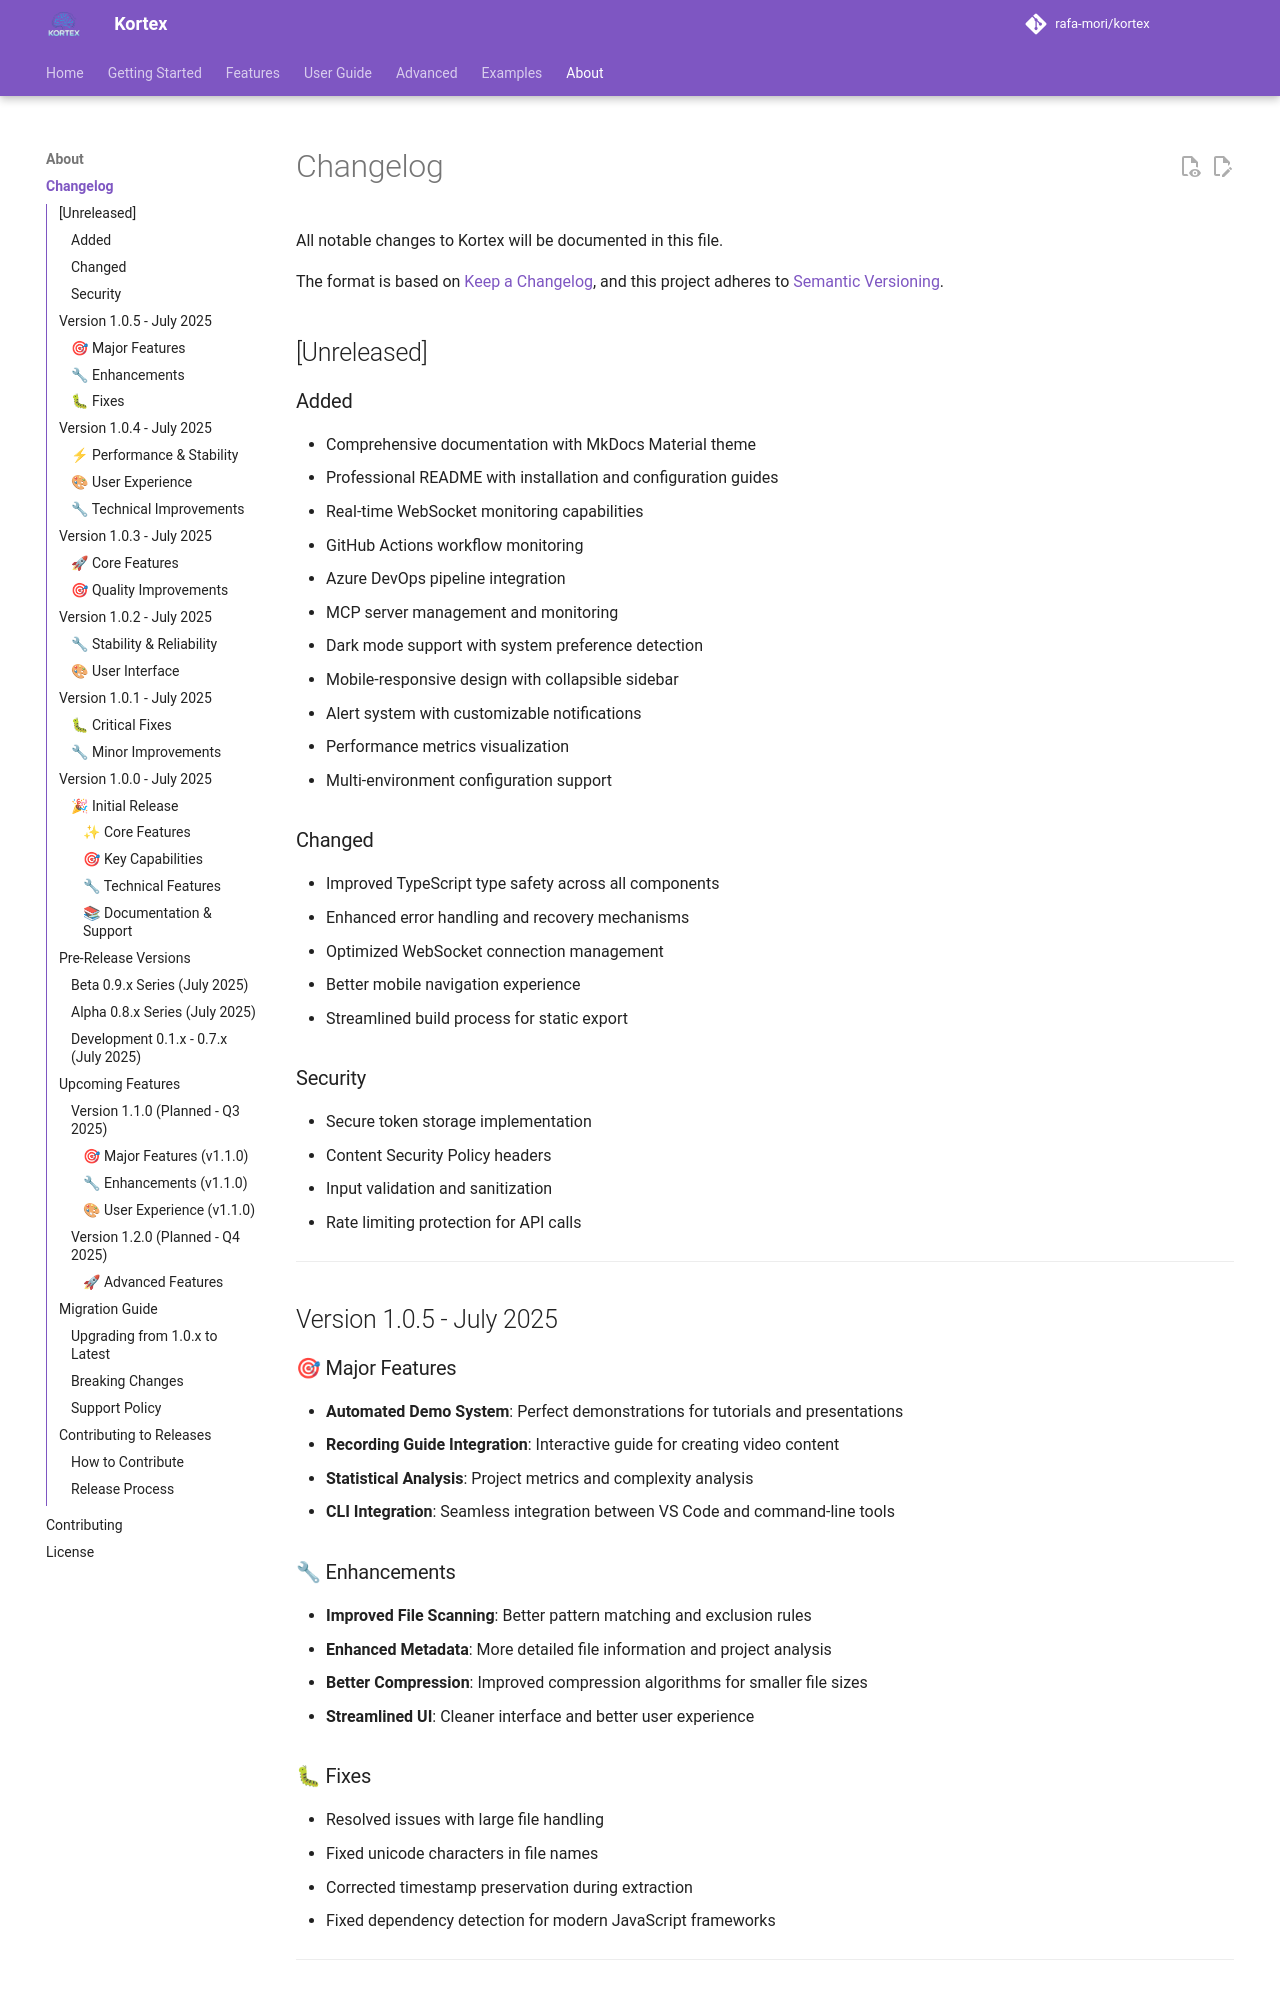

repository: kubex-ecosystem/kortex · page: about/changelog/index.html · generator: mkdocs

# Changelog

All notable changes to Kortex will be documented in this file.

The format is based on [Keep a Changelog](https://keepachangelog.com/en/1.0.0/),
and this project adheres to [Semantic Versioning](https://semver.org/spec/v2.0.0.html).

## [Unreleased]

### Added

- Comprehensive documentation with MkDocs Material theme
- Professional README with installation and configuration guides
- Real-time WebSocket monitoring capabilities
- GitHub Actions workflow monitoring
- Azure DevOps pipeline integration
- MCP server management and monitoring
- Dark mode support with system preference detection
- Mobile-responsive design with collapsible sidebar
- Alert system with customizable notifications
- Performance metrics visualization
- Multi-environment configuration support

### Changed

- Improved TypeScript type safety across all components
- Enhanced error handling and recovery mechanisms
- Optimized WebSocket connection management
- Better mobile navigation experience
- Streamlined build process for static export

### Security

- Secure token storage implementation
- Content Security Policy headers
- Input validation and sanitization
- Rate limiting protection for API calls

---

## Version 1.0.5 - July 2025

### 🎯 Major Features

- **Automated Demo System**: Perfect demonstrations for tutorials and presentations
- **Recording Guide Integration**: Interactive guide for creating video content
- **Statistical Analysis**: Project metrics and complexity analysis
- **CLI Integration**: Seamless integration between VS Code and command-line tools

### 🔧 Enhancements

- **Improved File Scanning**: Better pattern matching and exclusion rules
- **Enhanced Metadata**: More detailed file information and project analysis
- **Better Compression**: Improved compression algorithms for smaller file sizes
- **Streamlined UI**: Cleaner interface and better user experience

### 🐛 Fixes

- Resolved issues with large file handling
- Fixed unicode characters in file names
- Corrected timestamp preservation during extraction
- Fixed dependency detection for modern JavaScript frameworks

---

## Version 1.0.4 - July 2025

### ⚡ Performance & Stability

- **Parallel Processing**: Multi-threaded file processing for large projects
- **Streaming Support**: Memory-efficient handling of large files
- **Improved Validation**: Faster and more accurate marker validation
- **Error Recovery**: Better error handling and recovery mechanisms
